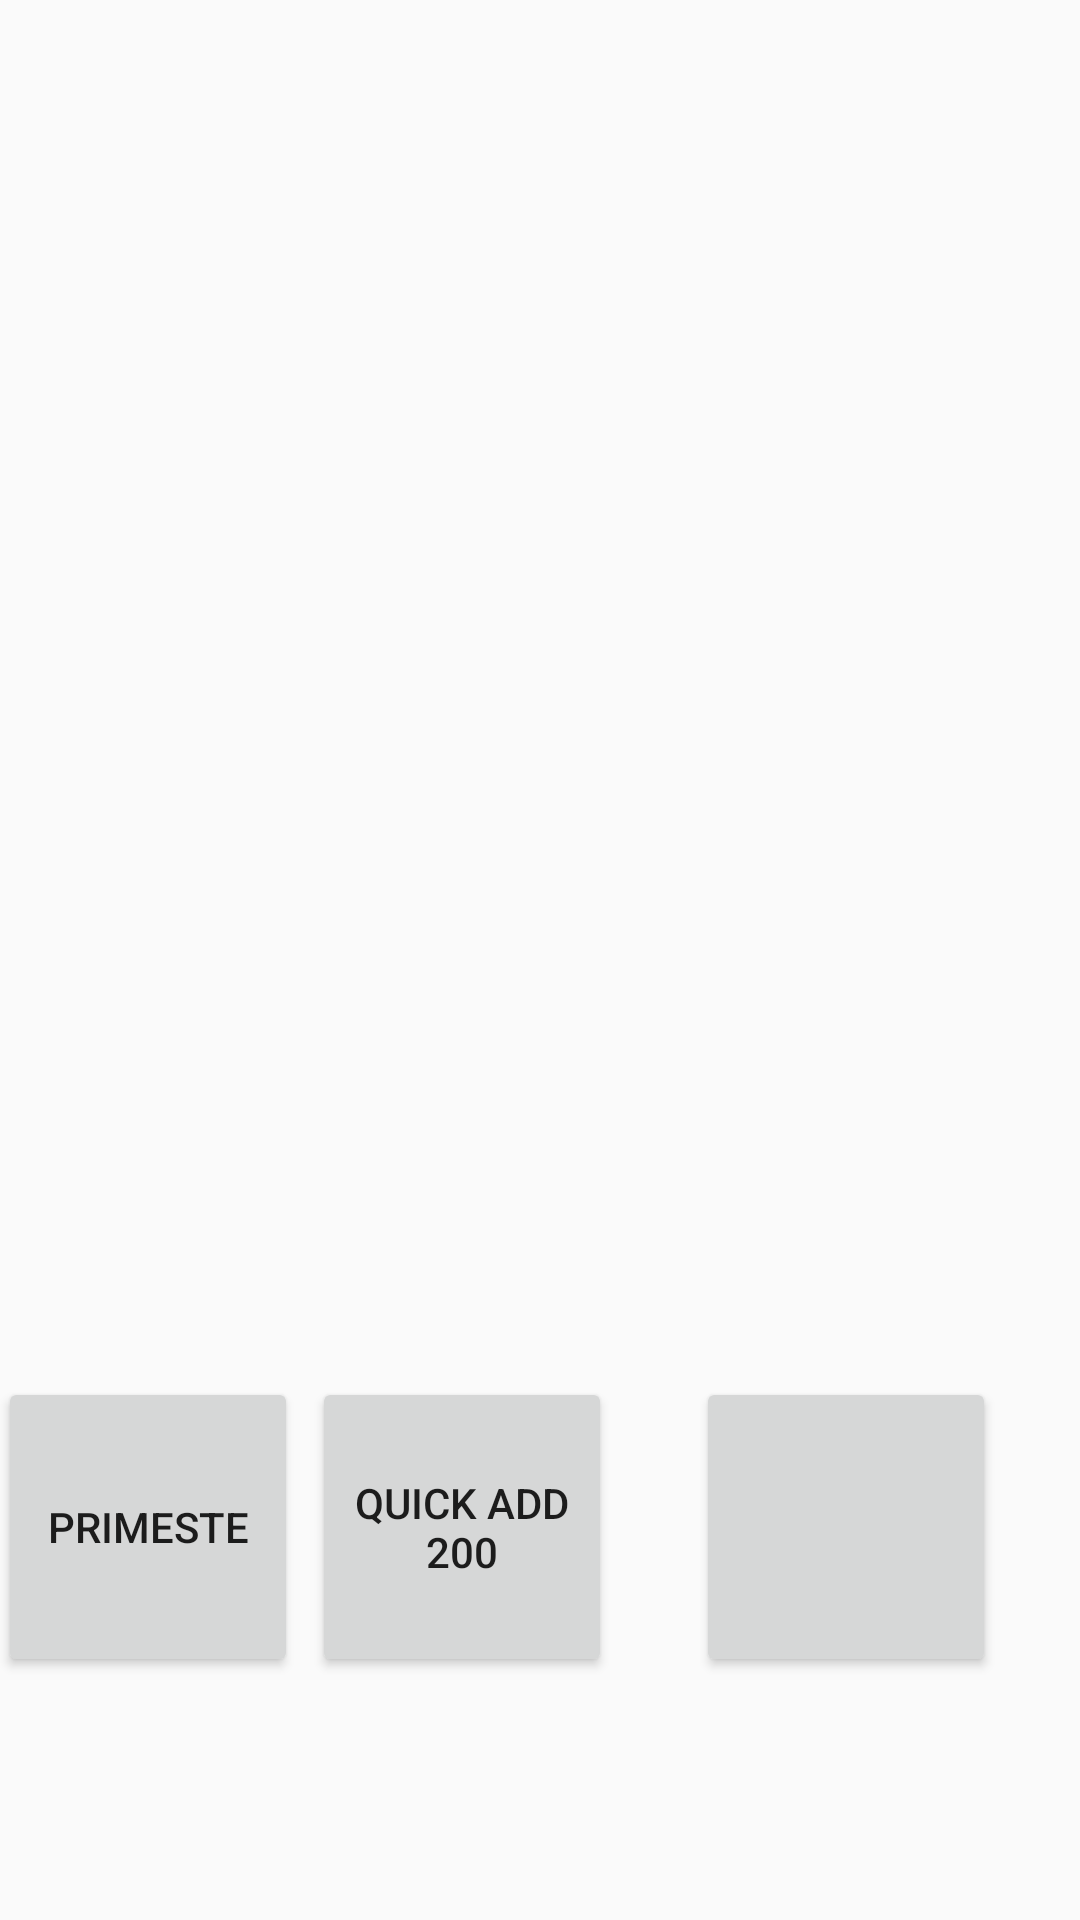

This screen was rendered from an Android layout file. Write that file and the resources it references.
<!-- AndroidManifest.xml: application theme AppTheme -->
<!-- res/layout/activity_main.xml -->
<?xml version="1.0" encoding="utf-8"?>
<androidx.constraintlayout.widget.ConstraintLayout xmlns:android="http://schemas.android.com/apk/res/android"
    xmlns:app="http://schemas.android.com/apk/res-auto"
    xmlns:tools="http://schemas.android.com/tools"
    android:layout_width="match_parent"
    android:layout_height="match_parent"
    tools:context=".MainActivity">


    <TextView
        android:id="@+id/textView2"
        android:layout_width="200dp"
        android:layout_height="40sp"
        android:layout_marginStart="105dp"
        android:layout_marginLeft="105dp"
        android:layout_marginTop="152dp"
        android:layout_marginEnd="106dp"
        android:layout_marginRight="106dp"
        android:visibility="visible"
        app:layout_constraintEnd_toEndOf="parent"
        app:layout_constraintStart_toStartOf="parent"
        app:layout_constraintTop_toTopOf="parent" />

    <Button
        android:id="@+id/Primeste"
        android:layout_width="100sp"
        android:layout_height="100sp"
        android:layout_marginStart="24dp"
        android:layout_marginLeft="24dp"
        android:layout_marginEnd="30dp"
        android:layout_marginRight="30dp"
        android:layout_marginBottom="81dp"
        android:onClick="onClick"
        android:text="@string/primeste"
        app:layout_constraintBottom_toBottomOf="parent"
        app:layout_constraintEnd_toStartOf="@+id/Quickadd"
        app:layout_constraintStart_toStartOf="parent"
        tools:text="Primeste" />

    <Button
        android:id="@+id/Pierde"
        android:layout_width="100sp"
        android:layout_height="100sp"
        android:layout_marginEnd="28dp"
        android:layout_marginRight="28dp"
        android:layout_marginBottom="81dp"
        android:onClick="onClick"
        android:text="@string/pierde"
        app:layout_constraintBottom_toBottomOf="parent"
        app:layout_constraintEnd_toEndOf="parent"
        tools:text="Pierde" />


    <Button
        android:id="@+id/Quickadd"
        android:layout_width="100sp"
        android:layout_height="100sp"
        android:layout_marginEnd="28dp"
        android:layout_marginRight="28dp"
        android:layout_marginBottom="81dp"
        android:text="Quick Add 200"
        app:layout_constraintBottom_toBottomOf="parent"
        app:layout_constraintEnd_toStartOf="@+id/Pierde" />

</androidx.constraintlayout.widget.ConstraintLayout>
<!-- resources referenced by this layout -->
<resources>
  <string name="pierde" />
  <string name="primeste">Primeste</string>
  <style name="AppTheme" parent="Theme.AppCompat.Light.DarkActionBar">
          
          <item name="colorPrimary">@color/colorPrimary</item>
          <item name="colorPrimaryDark">@color/colorPrimaryDark</item>
          <item name="colorAccent">@color/colorAccent</item>
      </style>
  <color name="colorPrimary">#6200EE</color>
  <color name="colorPrimaryDark">#3700B3</color>
  <color name="colorAccent">#03DAC5</color>
</resources>
